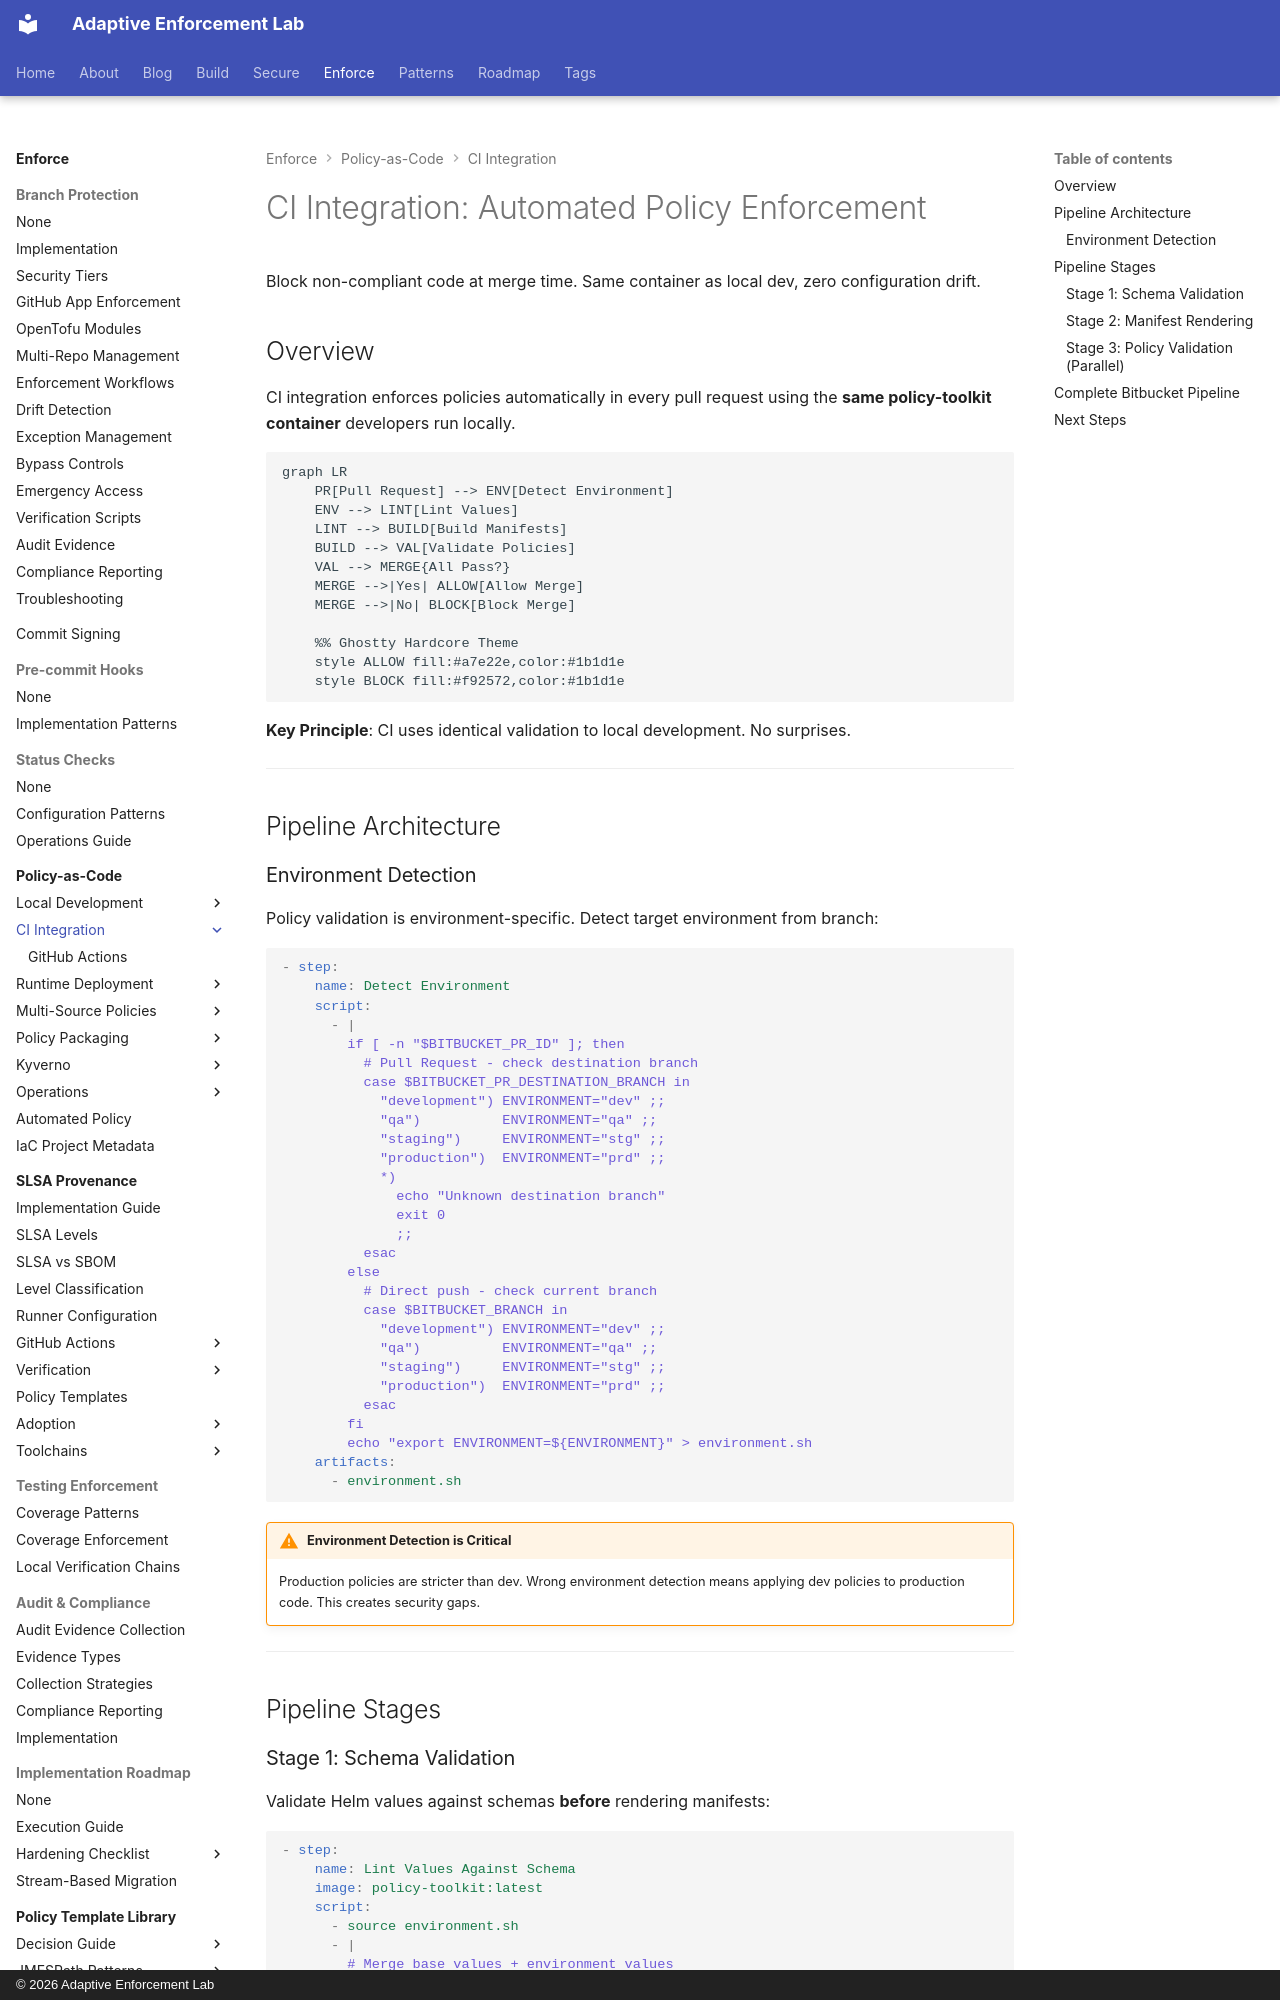

repository: adaptive-enforcement-lab/adaptive-enforcement-lab-com · page: enforce/policy-as-code/ci-integration/index.html · generator: mkdocs · copyright: © 2026 Adaptive Enforcement Lab

---
title: "CI Integration: Automated Policy Enforcement"
tags:
  - policy-as-code
  - ci-cd
  - testing
  - automation
  - developers
  - operators
description: >-
  Block non-compliant manifests at merge time using policy-toolkit container in CI. Automate Kyverno validation across environments with zero configuration drift.
provenance: human
---
# CI Integration: Automated Policy Enforcement

Block non-compliant code at merge time. Same container as local dev, zero configuration drift.

## Overview

CI integration enforces policies automatically in every pull request using the **same policy-toolkit container** developers run locally.

```mermaid
graph LR
    PR[Pull Request] --> ENV[Detect Environment]
    ENV --> LINT[Lint Values]
    LINT --> BUILD[Build Manifests]
    BUILD --> VAL[Validate Policies]
    VAL --> MERGE{All Pass?}
    MERGE -->|Yes| ALLOW[Allow Merge]
    MERGE -->|No| BLOCK[Block Merge]

    %% Ghostty Hardcore Theme
    style ALLOW fill:#a7e22e,color:#1b1d1e
    style BLOCK fill:#f92572,color:#1b1d1e

```

**Key Principle**: CI uses identical validation to local development. No surprises.

---

## Pipeline Architecture

### Environment Detection

Policy validation is environment-specific. Detect target environment from branch:

```yaml
- step:
    name: Detect Environment
    script:
      - |
        if [ -n "$BITBUCKET_PR_ID" ]; then
          # Pull Request - check destination branch
          case $BITBUCKET_PR_DESTINATION_BRANCH in
            "development") ENVIRONMENT="dev" ;;
            "qa")          ENVIRONMENT="qa" ;;
            "staging")     ENVIRONMENT="stg" ;;
            "production")  ENVIRONMENT="prd" ;;
            *)
              echo "Unknown destination branch"
              exit 0
              ;;
          esac
        else
          # Direct push - check current branch
          case $BITBUCKET_BRANCH in
            "development") ENVIRONMENT="dev" ;;
            "qa")          ENVIRONMENT="qa" ;;
            "staging")     ENVIRONMENT="stg" ;;
            "production")  ENVIRONMENT="prd" ;;
          esac
        fi
        echo "export ENVIRONMENT=${ENVIRONMENT}" > environment.sh
    artifacts:
      - environment.sh
```

!!! warning "Environment Detection is Critical"
    Production policies are stricter than dev. Wrong environment detection means applying dev policies to production code. This creates security gaps.

---

## Pipeline Stages
